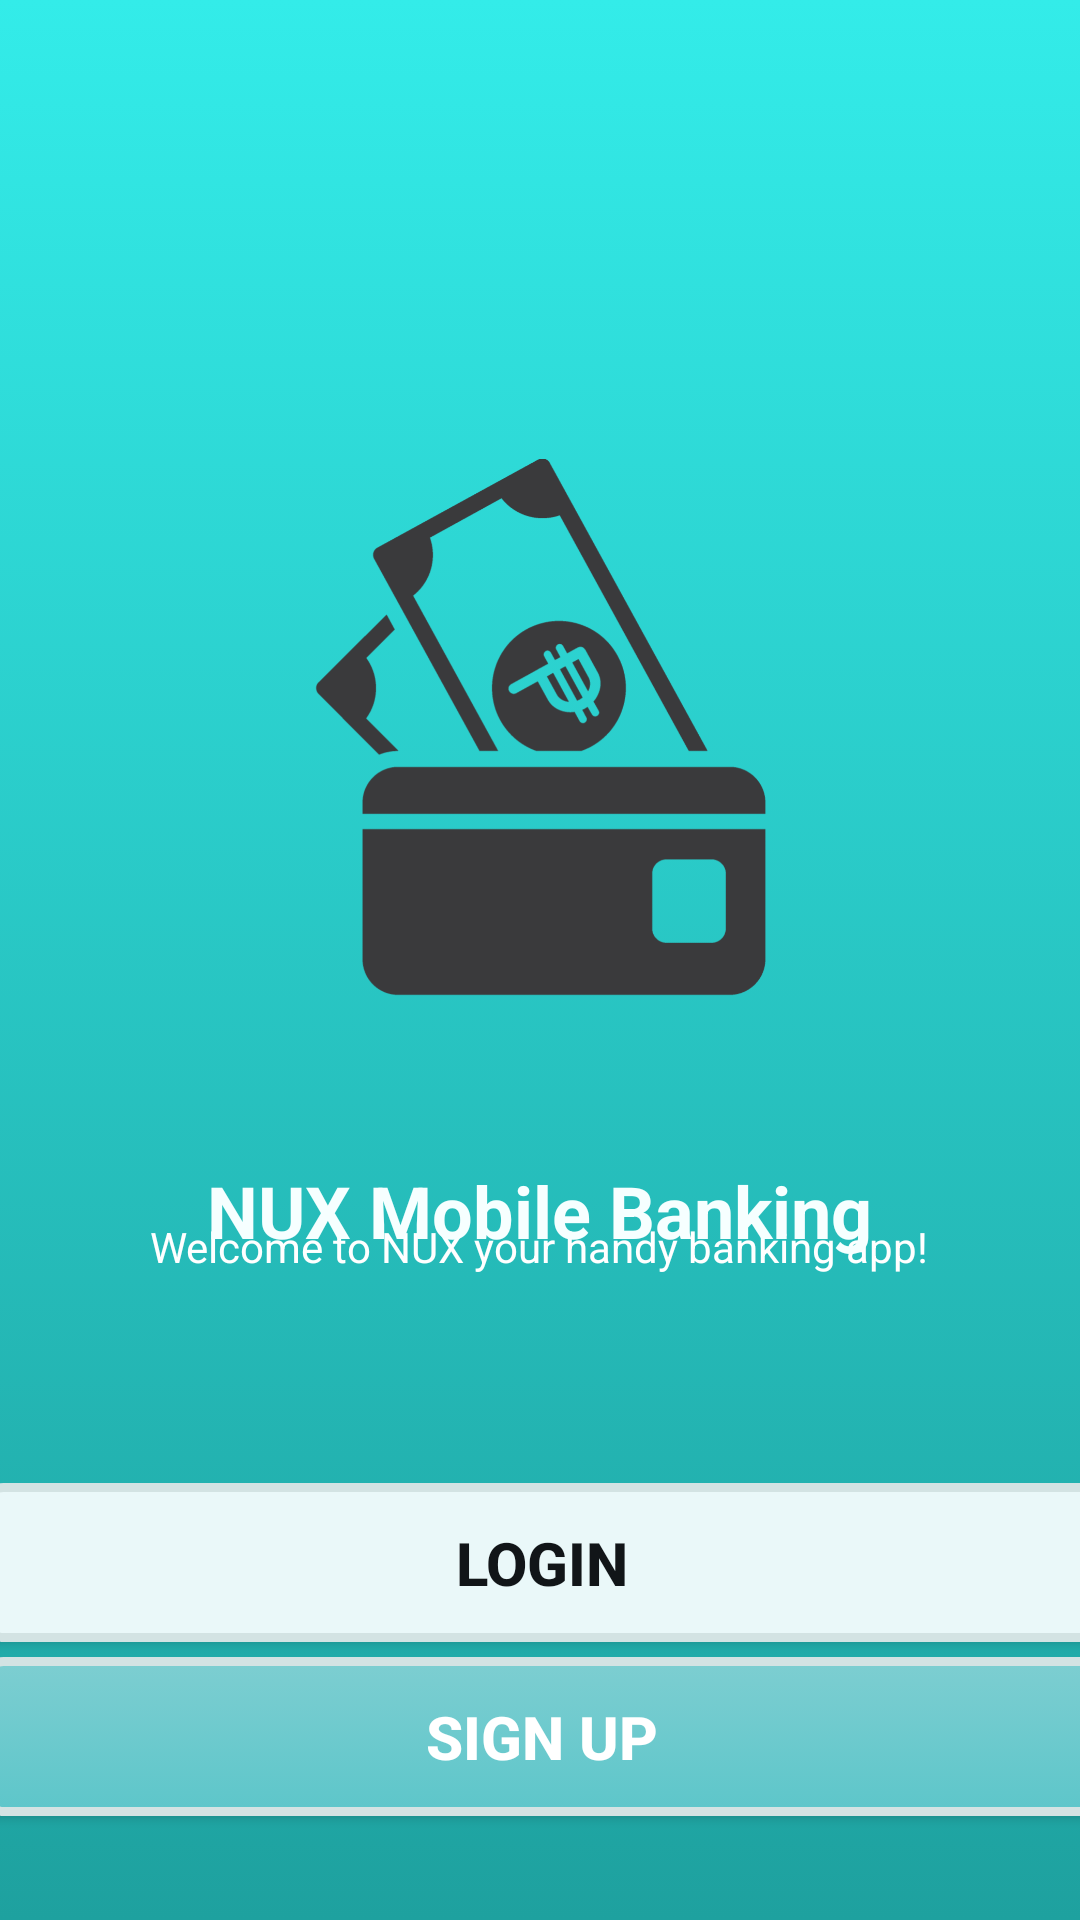

Android layout source for this screen:
<!-- AndroidManifest.xml: application theme Theme.UIBankApp -->
<!-- res/layout/activity_main.xml -->
<?xml version="1.0" encoding="utf-8"?>
<androidx.constraintlayout.widget.ConstraintLayout xmlns:android="http://schemas.android.com/apk/res/android"
    xmlns:app="http://schemas.android.com/apk/res-auto"
    xmlns:tools="http://schemas.android.com/tools"
    android:layout_width="match_parent"
    android:layout_height="match_parent"
    tools:context=".MainActivity"
    android:background="@drawable/gradient_bg">

    <TextView
        android:id="@+id/textView6"
        android:layout_width="wrap_content"
        android:layout_height="wrap_content"
        android:textColor="#FFFFFF"
        android:textSize="14sp"
        android:text="Welcome to NUX your handy banking app!"
        app:layout_constraintBottom_toBottomOf="parent"
        app:layout_constraintEnd_toEndOf="parent"
        app:layout_constraintHorizontal_bias="0.497"
        app:layout_constraintStart_toStartOf="parent"
        app:layout_constraintTop_toTopOf="parent"
        app:layout_constraintVertical_bias="0.654" />

    <Button
        android:id="@+id/btn_signup"
        android:layout_width="372dp"
        android:layout_height="53dp"
        android:background="@drawable/button"
        android:shadowColor="#000000"
        android:shadowDx="2"
        android:shadowDy="2"

        android:textAlignment="center"
        android:text="Sign Up"
        android:textColor="#FFFFFF"
        android:textColorHighlight="#C8C8C8"
        android:textSize="20sp"
        android:textStyle="bold"
        app:layout_constraintBottom_toBottomOf="parent"
        app:layout_constraintEnd_toEndOf="parent"
        app:layout_constraintHorizontal_bias="0.487"
        app:layout_constraintStart_toStartOf="parent"
        app:layout_constraintTop_toTopOf="parent"
        app:layout_constraintVertical_bias="0.941" />

    <Button
        android:id="@+id/btn_login"
        android:layout_width="372dp"
        android:layout_height="53dp"
        android:background="@drawable/button1"
        android:shadowColor="#000000"
        android:shadowDx="2"
        android:shadowDy="2"
        android:textAlignment="center"
        android:text="LOGIN"
        android:textColor="#111518"
        android:textColorHighlight="#C8C8C8"
        android:textSize="20sp"
        android:textStyle="bold"
        app:layout_constraintBottom_toBottomOf="parent"
        app:layout_constraintEnd_toEndOf="parent"
        app:layout_constraintHorizontal_bias="0.487"
        app:layout_constraintStart_toStartOf="parent"
        app:layout_constraintTop_toTopOf="parent"
        app:layout_constraintVertical_bias="0.842" />

    <ImageView
        android:id="@+id/imageView"
        android:layout_width="181dp"
        android:layout_height="280dp"
        android:src="@drawable/logo"
        app:layout_constraintBottom_toTopOf="@+id/btn_login"
        app:layout_constraintEnd_toEndOf="parent"
        app:layout_constraintStart_toStartOf="parent"
        app:layout_constraintTop_toTopOf="parent" />

    <TextView
        android:id="@+id/textView"
        android:layout_width="wrap_content"
        android:layout_height="wrap_content"
        android:text="NUX Mobile Banking"
        android:textColor="#F6FFFF"
        android:textSize="24sp"
        android:textStyle="bold"
        app:layout_constraintBottom_toTopOf="@+id/btn_login"
        app:layout_constraintEnd_toEndOf="parent"
        app:layout_constraintHorizontal_bias="0.498"
        app:layout_constraintStart_toStartOf="parent"
        app:layout_constraintTop_toBottomOf="@+id/imageView"
        app:layout_constraintVertical_bias="0.0" />
</androidx.constraintlayout.widget.ConstraintLayout>
<!-- resources referenced by this layout -->
<resources>
  <!-- drawable button (drawable) -->
  <?xml version="1.0" encoding="utf-8"?>
  <selector xmlns:android="http://schemas.android.com/apk/res/android">
  
      <item>
          <shape android:shape="rectangle">
              <gradient
                  android:startColor="#7DCED1"
                  android:endColor="#5dc6ca"
                  android:angle="290"/>
  
              <corners
                  android:bottomLeftRadius="5dp"
                  android:bottomRightRadius="5dp"
                  android:topLeftRadius="5dp"
                  android:topRightRadius="5dp" />
              <padding
                  android:left="10dp"
                  android:top="5dp"
                  android:right="10dp"
                  android:bottom="5dp"/>
              <stroke
                  android:width="3dp"
                  android:color="#d3e3e3" />
          </shape>
      </item>
  </selector>
  <!-- drawable button1 (drawable) -->
  <?xml version="1.0" encoding="utf-8"?>
  <selector xmlns:android="http://schemas.android.com/apk/res/android">
  
      <item>
          <shape android:shape="rectangle">
              <gradient
                  android:startColor="#eaf8f9"
                  android:endColor="#eaf8f9"
                  android:angle="290"/>
  
              <corners
                  android:bottomLeftRadius="5dp"
                  android:bottomRightRadius="5dp"
                  android:topLeftRadius="5dp"
                  android:topRightRadius="5dp" />
              <padding
                  android:left="10dp"
                  android:top="5dp"
                  android:right="10dp"
                  android:bottom="5dp"/>
              <stroke
                  android:width="3dp"
                  android:color="#d3e3e3" />
          </shape>
      </item>
  </selector>
  <!-- drawable gradient_bg (drawable) -->
  <?xml version="1.0" encoding="utf-8"?>
  <selector xmlns:android="http://schemas.android.com/apk/res/android">
  
      <item>
          <shape>
              <gradient android:angle="290"
                  android:startColor="#33ECE9"
                  android:endColor="#1EA19F"
                  android:type="linear"/>
          </shape>
      </item>
  </selector>
  <!-- drawable logo: png bitmap (drawable-mdpi, 88090 bytes) -->
  <style name="Theme.UIBankApp" parent="Theme.AppCompat.Light.NoActionBar">
          
          <item name="colorPrimary">@color/purple_500</item>
          <item name="colorPrimaryVariant">@color/purple_700</item>
          <item name="colorOnPrimary">@color/white</item>
          
          <item name="colorSecondary">@color/teal_200</item>
          <item name="colorSecondaryVariant">@color/teal_700</item>
          <item name="colorOnSecondary">@color/black</item>
          
          <item name="android:statusBarColor" tools:targetApi="l">?attr/colorPrimaryVariant</item>
          
      </style>
  <!-- not gathered from this repository: default colours our renderer supplied (Android Studio template values) -->
  <color name="purple_500">#FF6200EE</color>
  <color name="purple_700">#FF3700B3</color>
  <color name="teal_200">#FF03DAC5</color>
  <color name="teal_700">#FF018786</color>
  <color name="black">#FF000000</color>
  <color name="white">#FFFFFFFF</color>
</resources>
